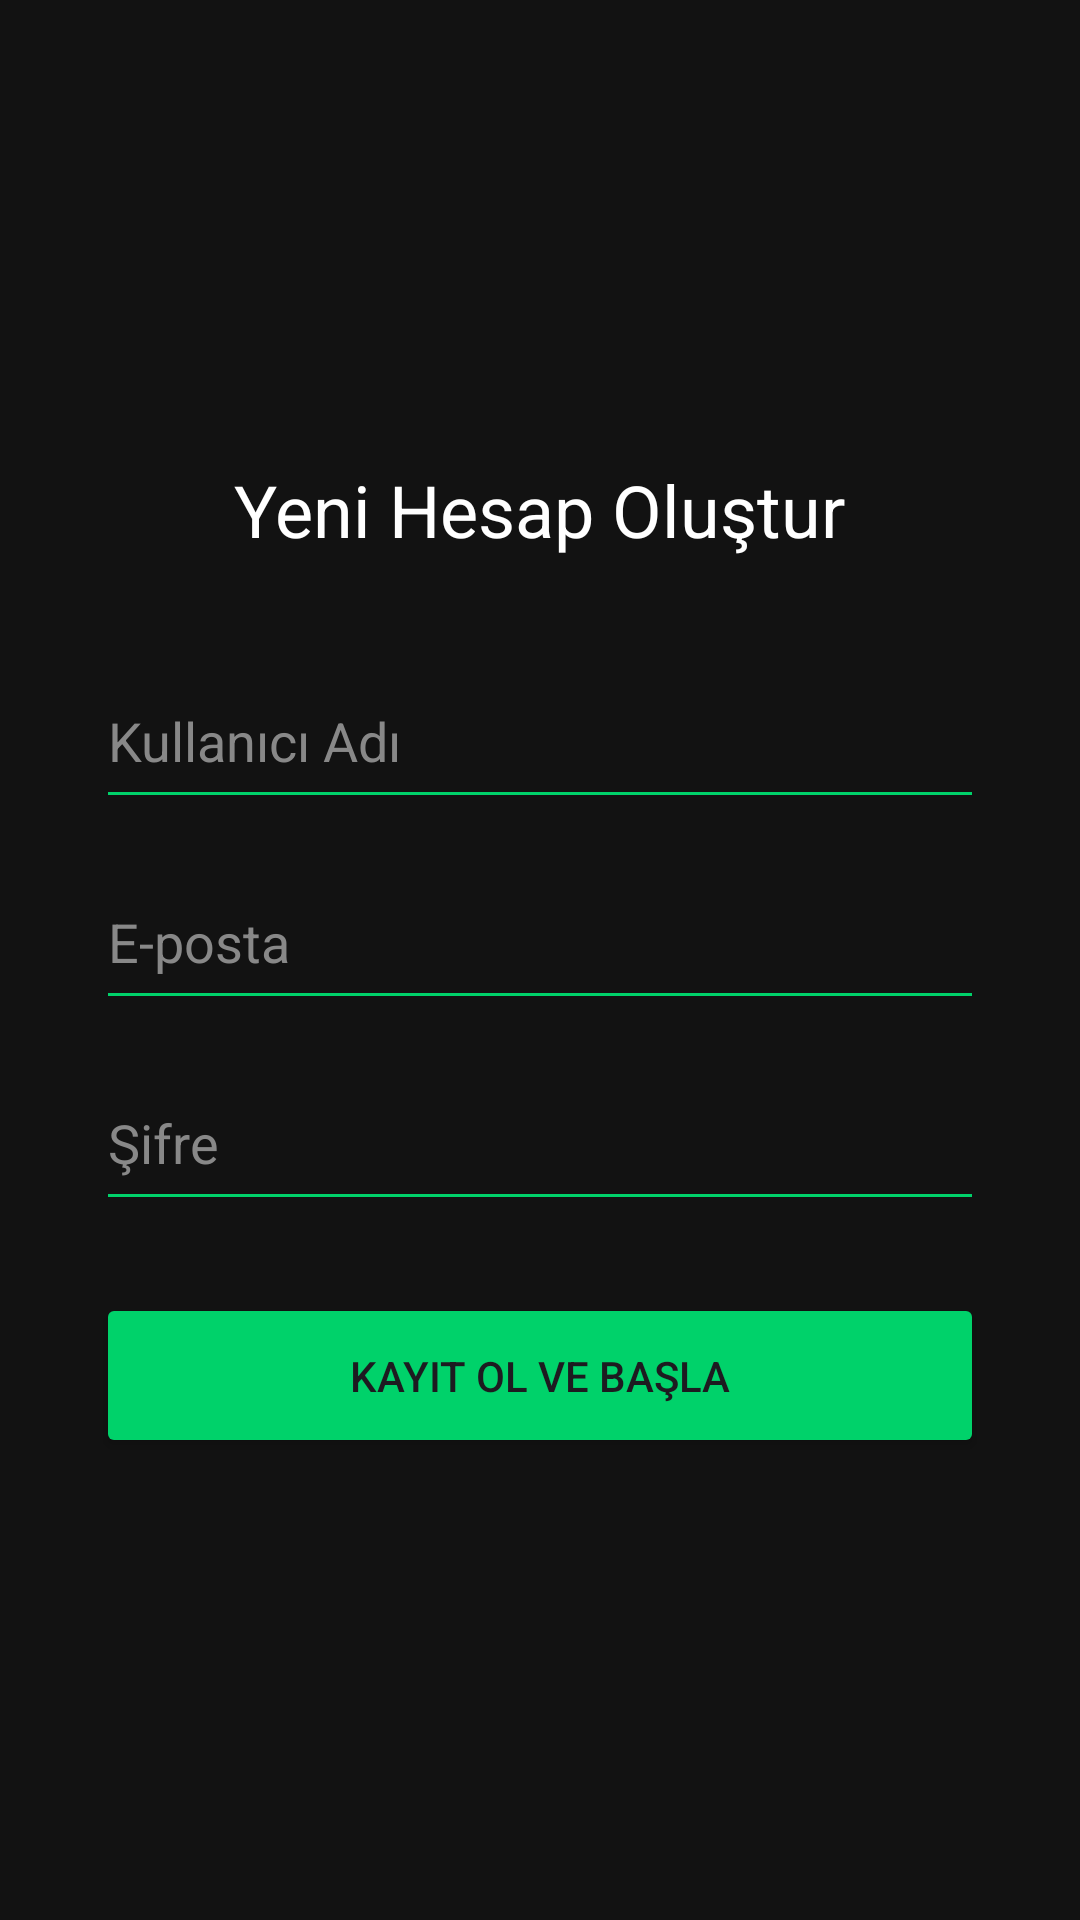

Layout XML and referenced resources for this Android screen:
<!-- AndroidManifest.xml: application theme Theme.DartSync -->
<!-- res/layout/activity_register.xml -->
<?xml version="1.0" encoding="utf-8"?>
<LinearLayout xmlns:android="http://schemas.android.com/apk/res/android"
    android:layout_width="match_parent"
    android:layout_height="match_parent"
    android:orientation="vertical"
    android:padding="32dp"
    android:gravity="center"
    android:background="#121212">

    <TextView
        android:layout_width="wrap_content"
        android:layout_height="wrap_content"
        android:text="Yeni Hesap Oluştur"
        android:textColor="#FFFFFF"
        android:textSize="24sp"
        android:layout_marginBottom="32dp"/>

    <EditText
        android:id="@+id/etRegNickname"
        android:layout_width="match_parent"
        android:layout_height="55dp"
        android:hint="Kullanıcı Adı"
        android:textColorHint="#888888"
        android:textColor="#FFFFFF"
        android:backgroundTint="#00D26A"
        android:layout_marginBottom="12dp"/>

    <EditText
        android:id="@+id/etRegEmail"
        android:layout_width="match_parent"
        android:layout_height="55dp"
        android:hint="E-posta"
        android:textColorHint="#888888"
        android:textColor="#FFFFFF"
        android:backgroundTint="#00D26A"
        android:layout_marginBottom="12dp"/>

    <EditText
        android:id="@+id/etRegPassword"
        android:layout_width="match_parent"
        android:layout_height="55dp"
        android:hint="Şifre"
        android:textColorHint="#888888"
        android:textColor="#FFFFFF"
        android:inputType="textPassword"
        android:backgroundTint="#00D26A"
        android:layout_marginBottom="24dp"/>

    <Button
        android:id="@+id/btnSignUp"
        android:layout_width="match_parent"
        android:layout_height="55dp"
        android:text="Kayıt Ol ve Başla"
        android:backgroundTint="#00D26A" />

</LinearLayout>
<!-- resources referenced by this layout -->
<resources>
  <style name="Theme.DartSync" parent="Base.Theme.DartSync" />
  <style name="Base.Theme.DartSync" parent="Theme.Material3.DayNight.NoActionBar">
          
          
      </style>
</resources>
